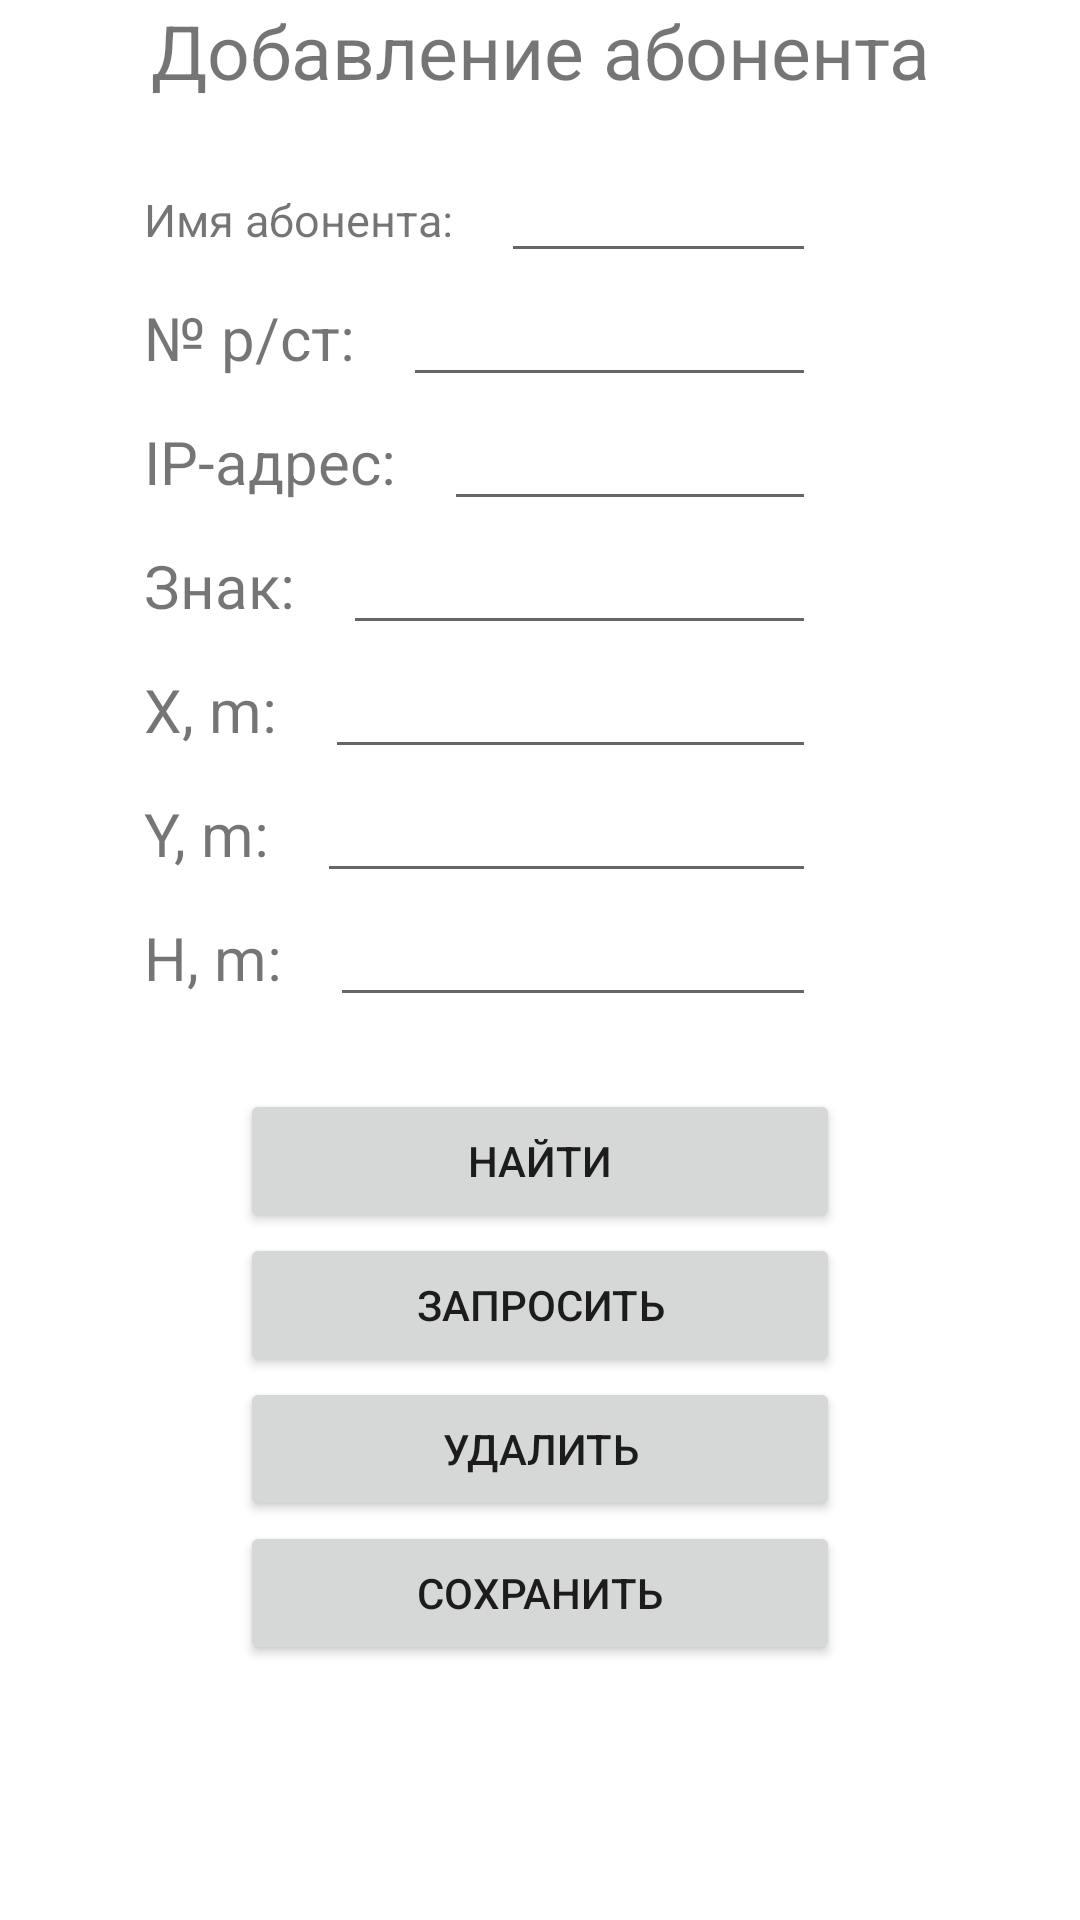

Reconstruct the res/layout file that produces this screen, plus the resources it refers to.
<!-- AndroidManifest.xml: application theme Theme.DroneVision -->
<!-- res/layout/fragment_abonent_dialog.xml -->
<?xml version="1.0" encoding="utf-8"?>
<androidx.constraintlayout.widget.ConstraintLayout xmlns:android="http://schemas.android.com/apk/res/android"
    xmlns:tools="http://schemas.android.com/tools"
    android:layout_width="match_parent"
    android:layout_height="match_parent"
    xmlns:app="http://schemas.android.com/apk/res-auto"
    tools:context=".AbonentDialogFragment">

    
    <TextView
        android:id="@+id/text"
        android:layout_width="match_parent"
        android:layout_height="wrap_content"
        android:textAlignment="center"
        android:textSize="25sp"
        android:text="Добавление абонента"
        app:layout_constraintStart_toStartOf="parent"
        app:layout_constraintTop_toTopOf="parent"/>

    <LinearLayout
        android:layout_marginTop="16dp"
        android:layout_width="match_parent"
        android:layout_height="wrap_content"
        app:layout_constraintStart_toStartOf="parent"
        app:layout_constraintTop_toBottomOf="@id/text"
        android:orientation="vertical"
        app:layout_constraintEnd_toEndOf="parent">
        <LinearLayout
            android:layout_marginStart="48dp"
            android:layout_marginEnd="48dp"
            android:layout_width="match_parent"
            android:layout_height="wrap_content"
            android:orientation="horizontal">
        <TextView
            android:layout_width="wrap_content"
            android:layout_height="wrap_content"
            android:text="Имя абонента:"
            android:textSize="15sp"/>

            <EditText
                android:id="@+id/editTextName"
                android:layout_marginStart="16dp"
                android:layout_marginEnd="40dp"
                android:layout_width="100dip"
                android:layout_height="wrap_content"
                android:layout_weight="1"
                android:ems="10"
                android:inputType="textPersonName"/>

        </LinearLayout>

        <LinearLayout
            android:layout_marginStart="48dp"
            android:layout_marginEnd="48dp"
            android:layout_width="match_parent"
            android:layout_height="wrap_content"
            android:orientation="horizontal">
            <TextView
                android:layout_width="wrap_content"
                android:layout_height="wrap_content"
                android:text="№ р/ст:"
                android:textSize="20sp"/>

            <EditText
                android:id="@+id/editTextTextPersonName"
                android:layout_marginStart="16dp"
                android:layout_marginEnd="40dp"
                android:layout_width="20dp"
                android:layout_height="wrap_content"
                android:layout_weight="1"
                android:ems="10"
                android:inputType="textPersonName"/>

        </LinearLayout>

        <LinearLayout
            android:layout_marginStart="48dp"
            android:layout_marginEnd="48dp"
            android:layout_width="match_parent"
            android:layout_height="wrap_content"
            android:orientation="horizontal">
            <TextView
                android:layout_width="wrap_content"
                android:layout_height="wrap_content"
                android:text="IP-адрес:"
                android:textSize="20sp"/>

            <EditText
                android:id="@+id/editTextIP"
                android:layout_marginStart="16dp"
                android:layout_marginEnd="40dp"
                android:layout_width="20dp"
                android:layout_height="wrap_content"
                android:layout_weight="1"
                android:ems="10"
                android:inputType="textPersonName"/>

        </LinearLayout>

        <LinearLayout
            android:layout_marginStart="48dp"
            android:layout_marginEnd="48dp"
            android:layout_width="match_parent"
            android:layout_height="wrap_content"
            android:orientation="horizontal">
            <TextView
                android:layout_width="wrap_content"
                android:layout_height="wrap_content"
                android:text="Знак:"
                android:textSize="20sp"/>

            <EditText
                android:id="@+id/editTextLabel"
                android:layout_marginStart="16dp"
                android:layout_marginEnd="40dp"
                android:layout_width="20dp"
                android:layout_height="wrap_content"
                android:layout_weight="1"
                android:ems="10"
                android:inputType="textPersonName"/>

        </LinearLayout>

        <LinearLayout
            android:layout_marginStart="48dp"
            android:layout_marginEnd="48dp"
            android:layout_width="match_parent"
            android:layout_height="wrap_content"
            android:orientation="horizontal">
            <TextView
                android:layout_width="wrap_content"
                android:layout_height="wrap_content"
                android:text="X, m:"
                android:textSize="20sp"/>

            <EditText
                android:id="@+id/editTextX"
                android:layout_marginStart="16dp"
                android:layout_marginEnd="40dp"
                android:layout_width="20dp"
                android:layout_height="wrap_content"
                android:layout_weight="1"
                android:ems="10"
                android:inputType="textPersonName"/>

        </LinearLayout>

        <LinearLayout
            android:layout_marginStart="48dp"
            android:layout_marginEnd="48dp"
            android:layout_width="match_parent"
            android:layout_height="wrap_content"
            android:orientation="horizontal">
            <TextView
                android:layout_width="wrap_content"
                android:layout_height="wrap_content"
                android:text="Y, m:"
                android:textSize="20sp"/>

            <EditText
                android:id="@+id/editTextY"
                android:layout_marginStart="16dp"
                android:layout_marginEnd="40dp"
                android:layout_width="20dp"
                android:layout_height="wrap_content"
                android:layout_weight="1"
                android:ems="10"
                android:inputType="textPersonName"/>

        </LinearLayout>

        <LinearLayout
            android:layout_marginStart="48dp"
            android:layout_marginEnd="48dp"
            android:layout_width="match_parent"
            android:layout_height="wrap_content"
            android:orientation="horizontal">
            <TextView
                android:layout_width="wrap_content"
                android:layout_height="wrap_content"
                android:text="H, m:"
                android:textSize="20sp"/>

            <EditText
                android:id="@+id/editTextH"
                android:layout_marginStart="16dp"
                android:layout_marginEnd="40dp"
                android:layout_width="0dp"
                android:layout_height="wrap_content"
                android:layout_weight="1"
                android:ems="10"
                android:inputType="textPersonName"
                android:layout_marginBottom="24dp"/>

        </LinearLayout>

        <Button
            android:id="@+id/button1"
            android:layout_gravity="center"
            android:layout_width="200dip"
            android:layout_height="wrap_content"
            android:text="Найти" />
        <Button
            android:id="@+id/button2"
            android:layout_gravity="center"
            android:layout_width="200dp"
            android:layout_height="wrap_content"
            android:text="Запросить" />
        <Button
            android:id="@+id/button3"
            android:layout_gravity="center"
            android:layout_width="200dip"
            android:layout_height="wrap_content"
            android:text="Удалить" />
        <Button
            android:id="@+id/button4"
            android:layout_gravity="center"
            android:layout_width="200dip"
            android:layout_height="wrap_content"
            android:text="Сохранить" />

    </LinearLayout>

</androidx.constraintlayout.widget.ConstraintLayout>
<!-- resources referenced by this layout -->
<resources>
  <style name="Theme.DroneVision" parent="Theme.MaterialComponents.DayNight.DarkActionBar">
          
          <item name="colorPrimary">@color/purple_500</item>
          <item name="colorPrimaryVariant">@color/purple_700</item>
          <item name="colorOnPrimary">@color/white</item>
          
          <item name="colorSecondary">@color/teal_200</item>
          <item name="colorSecondaryVariant">@color/teal_700</item>
          <item name="colorOnSecondary">@color/black</item>
          
          <item name="android:statusBarColor">?attr/colorPrimaryVariant</item>
          
      </style>
  <color name="purple_500">#FF6200EE</color>
  <color name="purple_700">#FF3700B3</color>
  <color name="white">#FFFFFFFF</color>
  <color name="teal_200">#FF03DAC5</color>
  <color name="teal_700">#FF018786</color>
  <color name="black">#FF000000</color>
</resources>
